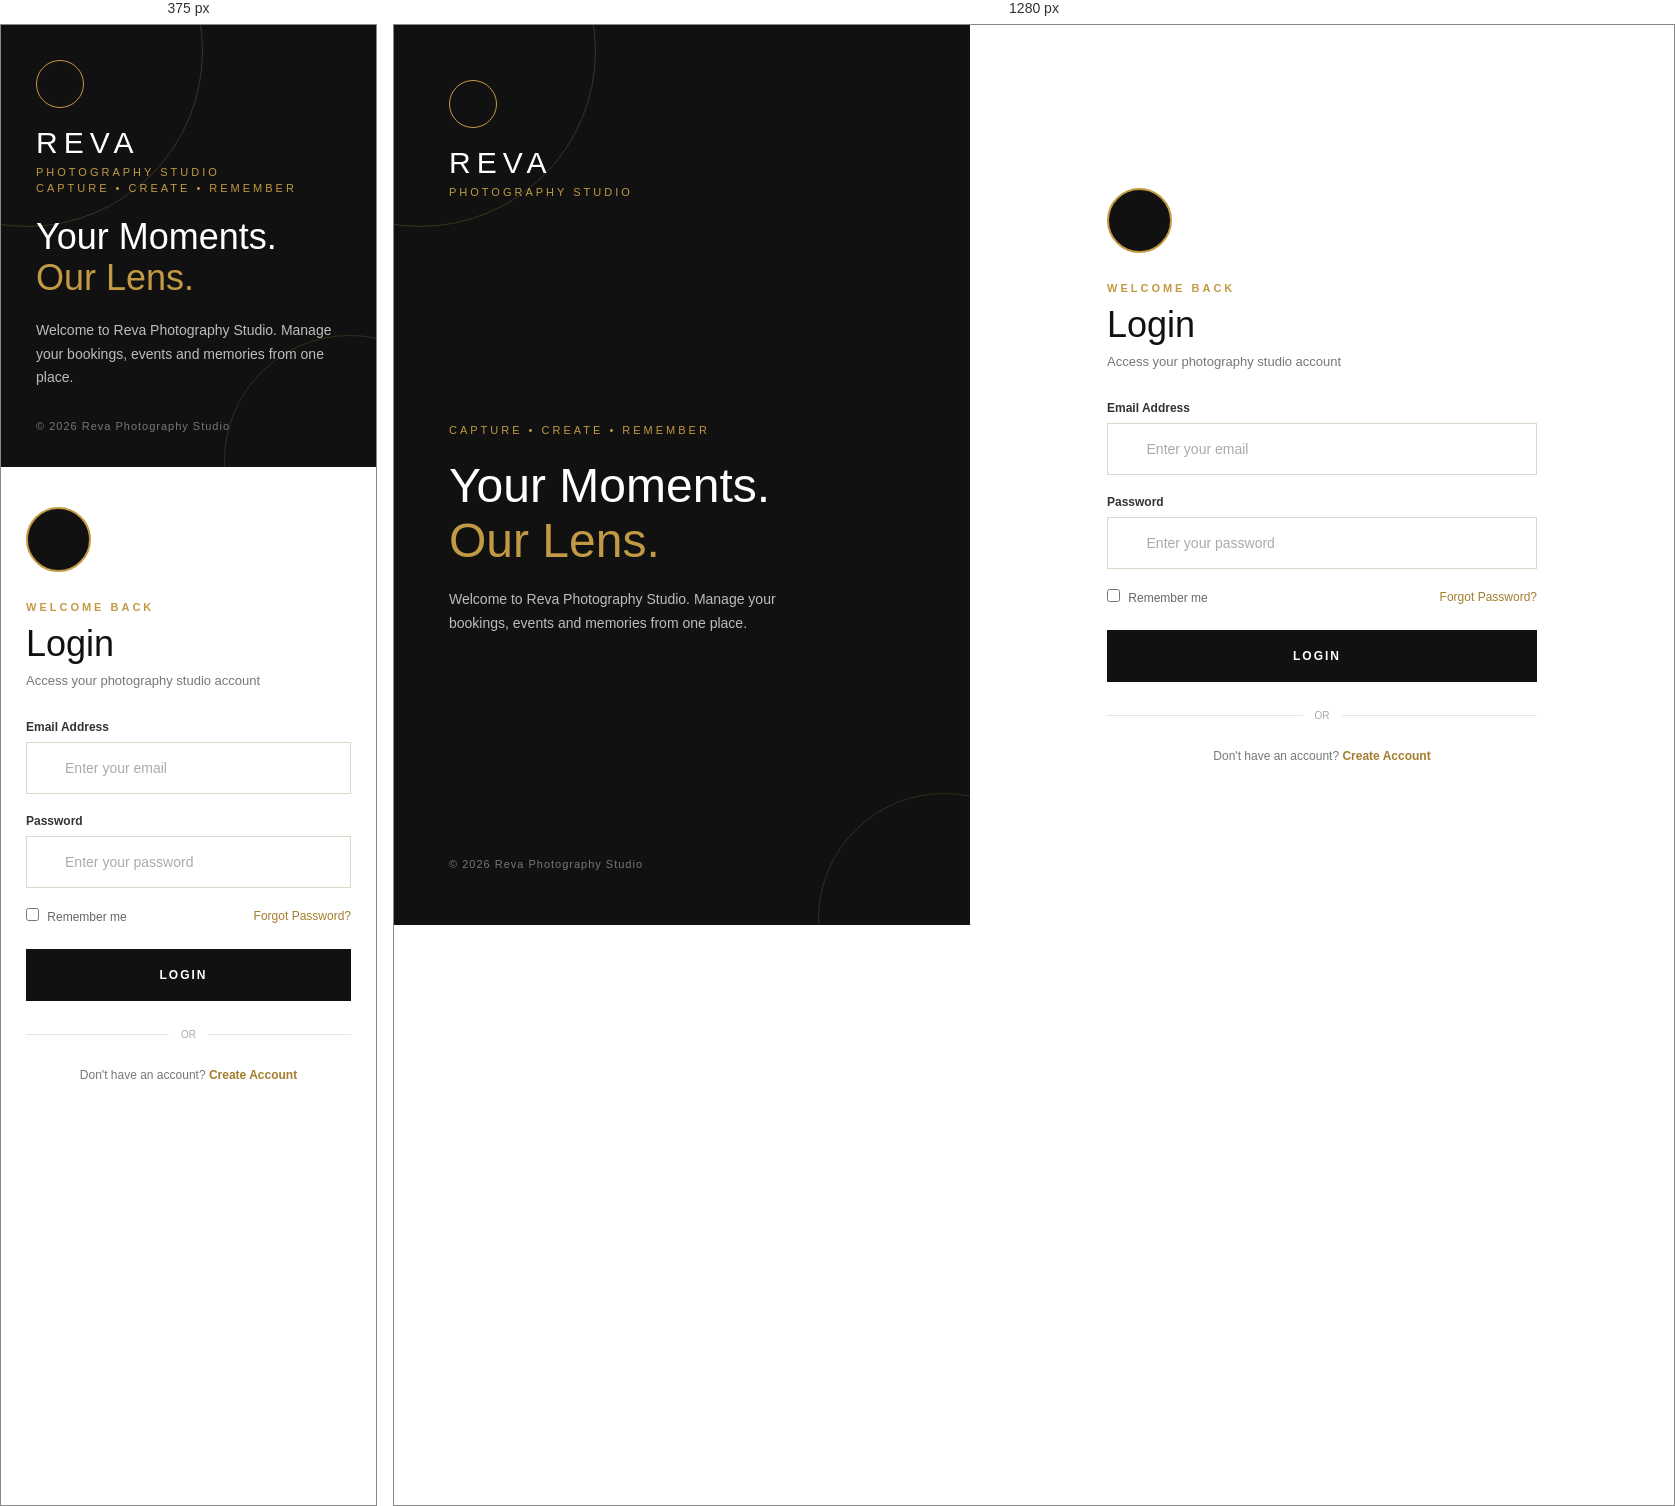
Rendered at 375 px and 1280 px, left to right.

<!-- file: login.html -->
<!DOCTYPE html>
<html lang="en">
<head>
    <meta charset="UTF-8">
    <meta name="viewport" content="width=device-width, initial-scale=1.0">

    <title>Login | Reva Photography Studio</title>

    <link rel="stylesheet" href="style.css">

    <!-- Icons -->
    <link rel="stylesheet"
          href="https://cdnjs.cloudflare.com/ajax/libs/font-awesome/6.5.0/css/all.min.css">
</head>

<body>

    <div class="login-page">

        <!-- LEFT SIDE -->
        <div class="login-left">

            <div class="brand">

                <div class="brand-logo">
                    <i class="fa-solid fa-camera"></i>
                </div>

                <h1>REVA</h1>
                <p>PHOTOGRAPHY STUDIO</p>

            </div>


            <div class="left-content">

                <span>CAPTURE • CREATE • REMEMBER</span>

                <h2>
                    Your Moments.<br>
                    <em>Our Lens.</em>
                </h2>

                <p>
                    Welcome to Reva Photography Studio.
                    Manage your bookings, events and memories
                    from one place.
                </p>

            </div>


            <div class="copyright">
                © 2026 Reva Photography Studio
            </div>

        </div>


        <!-- RIGHT SIDE -->
        <div class="login-right">

            <div class="login-card">

                <div class="profile-icon">
                    <i class="fa-solid fa-user"></i>
                </div>


                <div class="login-title">

                    <span>WELCOME BACK</span>

                    <h2>Login</h2>

                    <p>
                        Access your photography studio account
                    </p>

                </div>


                <!-- LOGIN FORM -->
                <form id="loginForm">

                    <!-- EMAIL -->
                    <div class="input-group">

                        <label>Email Address</label>

                        <div class="input-box">

                            <i class="fa-regular fa-envelope"></i>

                            <input
                                type="email"
                                id="email"
                                placeholder="Enter your email"
                                required>

                        </div>

                    </div>


                    <!-- PASSWORD -->
                    <div class="input-group">

                        <label>Password</label>

                        <div class="input-box">

                            <i class="fa-solid fa-lock"></i>

                            <input
                                type="password"
                                id="password"
                                placeholder="Enter your password"
                                required>

                            <i
                                class="fa-regular fa-eye eye"
                                onclick="togglePassword()">
                            </i>

                        </div>

                    </div>


                    <!-- OPTIONS -->
                    <div class="login-options">

                        <label class="remember">

                            <input type="checkbox">

                            Remember me

                        </label>


                        <a href="#">
                            Forgot Password?
                        </a>

                    </div>


                    <!-- LOGIN BUTTON -->
                    <button
                        type="submit"
                        class="login-btn">

                        LOGIN

                        <i class="fa-solid fa-arrow-right"></i>

                    </button>
                    <script>
function togglePassword() {
    const password = document.getElementById("password");
    password.type =
        password.type === "password" ? "text" : "password";
}

const API_URL = "http://localhost:5500/api";

document.getElementById("loginForm").addEventListener("submit", async function(event) {
    event.preventDefault();

    const email = document.getElementById("email").value.trim();
    const password = document.getElementById("password").value;

    try {
        const response = await fetch(`${API_URL}/login`, {
            method: "POST",
            headers: {
                "Content-Type": "application/json"
            },
            body: JSON.stringify({ email, password })
        });

        const result = await response.json();

        if (!response.ok) {
            alert(result.message || "Login failed!");
            return;
        }

        if (!result.user) {
            alert("User information was not returned by the server.");
            return;
        }

        sessionStorage.setItem(
            "loggedInUser",
            JSON.stringify(result.user)
        );

        alert("Login Successful!");

        const role = result.user.role.toLowerCase();

        if (role === "admin") {
            window.location.href = "admin.html";
        } else if (role === "customer") {
            window.location.href = "customer-dashboard.html";
        } else if (role === "photographer") {
            window.location.href = "photographer.html";
        } else if (role === "editor") {
            window.location.href = "editor.html";
        } else {
            alert("Unknown user role: " + result.user.role);
        }

    } catch (error) {
        console.error("Login error:", error);
        alert("Server connection error! Check the backend and browser console.");
    }
});
</script>
                </form>


                <div class="divider">
                    <span>OR</span>
                </div>


                <p class="signup-text">

                    Don't have an account?

                    <a href="#">
                        Create Account
                    </a>

                </p>

            </div>

        </div>

    </div>


    <!-- JAVASCRIPT -->
    <script>

        // SHOW / HIDE PASSWORD
        function togglePassword() {

            const password =
                document.getElementById("password");

            if (password.type === "password") {

                password.type = "text";

            } else {

                password.type = "password";

            }


        }
// LOGIN
        document.querySelector("form").addEventListener("submit", async function(event) {

            event.preventDefault();

            const email = document.getElementById("email").value;
            const password = document.getElementById("password").value;

            try {

                const response = await fetch("http://localhost:5500/api/login", {
                    method: "POST",
                    headers: {
                        "Content-Type": "application/json"
                    },
                    body: JSON.stringify({
                        email: email,
                        password: password
                    })
                });

                const result = await response.json();

                if (response.ok) {
                    sessionStorage.SETiTEM("loggedInUser", JSON.stringify(result.user));

                    alert("Login Successful!");

                    if (result.user.role === "admin") {
                        window.location.href = "admin.html";

                    } else if (result.user.role === "customer") {
                        window.location.href = "customer-dashboard.html";

                    } else if (result.user.role === "photographer") {
                        window.location.href = "photographer.html";

                    } else if (result.user.role === "editor") {
                        window.location.href = "editor.html";
                    }

                } else {

                    alert(result.message);

                }

            } catch (error) {

                alert("Server connection error!");
                console.log(error);

            }

        });


    </script>
<script>
document.getElementById("loginForm").addEventListener("submit", async function (event) {
    event.preventDefault();

    const email = document.getElementById("email").value.trim();
    const password = document.getElementById("password").value;

    try {
        const response = await fetch("http://localhost:5500/api/login", {
            method: "POST",
            headers: {
                "Content-Type": "application/json"
            },
            body: JSON.stringify({ email, password })
        });

        const data = await response.json();

        if (!response.ok) {
            alert(data.message || "Login failed");
            return;
        }

        localStorage.setItem("loggedInUser", JSON.stringify(data.user));

        if (data.user.role === "customer") {
            window.location.href = "customer-dashboard.html";
        } else {
            alert("Login successful!");
        }

    } catch (error) {
        console.error("Login error:", error);
        alert("Server connection failed. Please check your backend.");
    }
});
</script>
</body>
</html>

/* @media block from style.css */
@media (max-width: 800px) {

    .login-page {
        flex-direction: column;
    }

    .login-left {
        width: 100%;
        min-height: 330px;
        padding: 35px;
    }

    .login-right {
        width: 100%;
        padding: 40px 25px;
    }

    .left-content h2 {
        font-size: 36px;
    }

    .copyright {
        margin-top: 30px;
    }
}